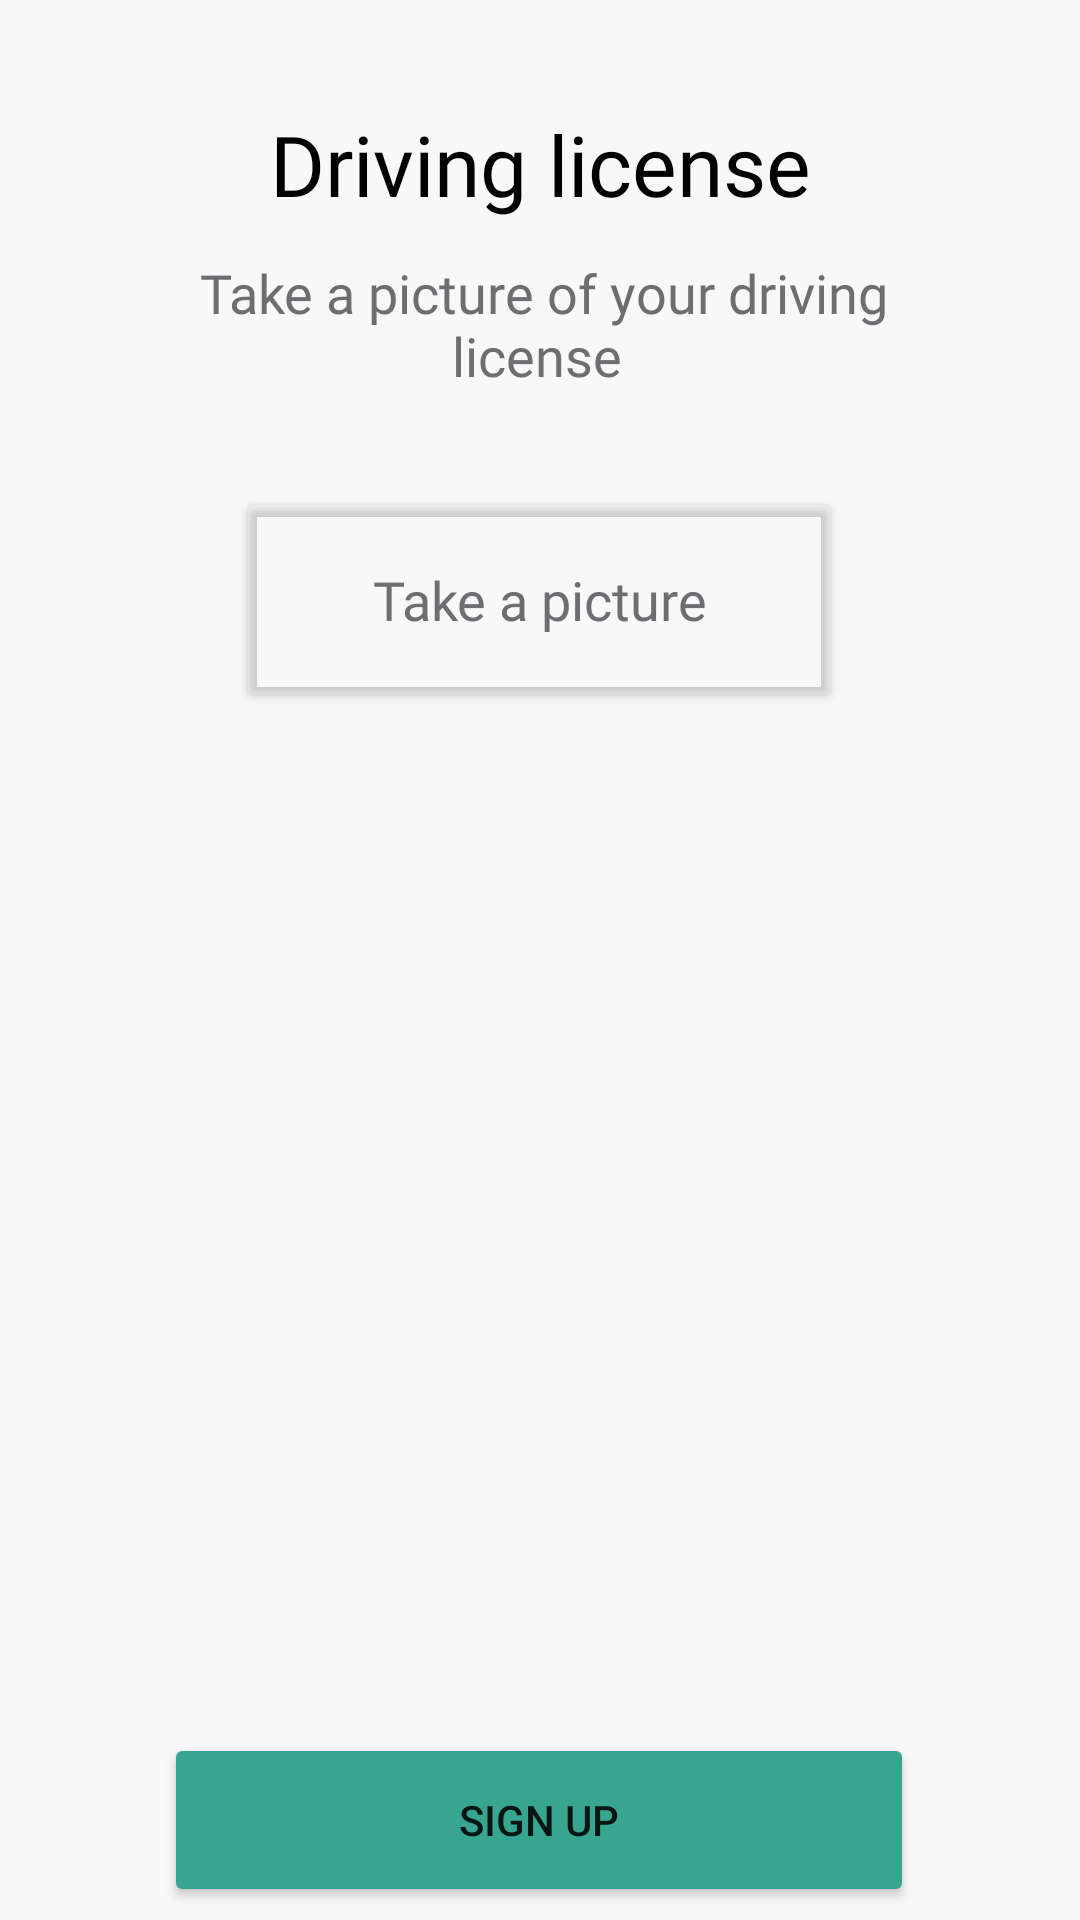

Layout XML and referenced resources for this Android screen:
<!-- AndroidManifest.xml: application theme Theme.Login_menu -->
<!-- res/layout/fragment_signup2.xml -->
<?xml version="1.0" encoding="utf-8"?>
<androidx.constraintlayout.widget.ConstraintLayout xmlns:android="http://schemas.android.com/apk/res/android"
    xmlns:app="http://schemas.android.com/apk/res-auto"
    xmlns:tools="http://schemas.android.com/tools"
    android:layout_width="match_parent"
    android:layout_height="match_parent"
    android:background="#9F9F9F"
    android:backgroundTint="#F8F8F8"
    tools:context=".Signup2Fragment">

    <ProgressBar
        android:id="@+id/progressBar"
        style="?android:attr/progressBarStyle"
        android:layout_width="wrap_content"
        android:layout_height="wrap_content"
        android:progressTint="#000000"
        android:visibility="invisible"
        app:layout_constraintBottom_toBottomOf="parent"
        app:layout_constraintEnd_toEndOf="parent"
        app:layout_constraintHorizontal_bias="0.498"
        app:layout_constraintStart_toStartOf="parent"
        app:layout_constraintTop_toBottomOf="@+id/signup" />

    <TextView
        android:id="@+id/textView23"
        android:layout_width="wrap_content"
        android:layout_height="wrap_content"
        android:layout_marginTop="36dp"
        android:fontFamily="@font/montserrat_semibold"
        android:text="Driving license"
        android:textColor="#000000"
        android:textSize="28sp"
        app:layout_constraintEnd_toEndOf="parent"
        app:layout_constraintStart_toStartOf="parent"
        app:layout_constraintTop_toTopOf="parent" />

    <Button
        android:id="@+id/takephoto"
        android:layout_width="202dp"
        android:layout_height="75dp"
        android:layout_marginTop="32dp"
        android:backgroundTint="#0FFFFFFF"
        android:drawablePadding="0dp"
        android:fontFamily="@font/montserrat_medium"
        android:text="Take a picture"
        android:textAllCaps="false"
        android:textColor="#6D6E71"
        android:textSize="18sp"
        app:cornerRadius="20dp"
        app:icon="@android:drawable/ic_menu_camera"
        app:iconPadding="0dp"
        app:iconSize="50dp"
        app:iconTint="#414141"
        app:layout_constraintEnd_toEndOf="parent"
        app:layout_constraintHorizontal_bias="0.497"
        app:layout_constraintStart_toStartOf="parent"
        app:layout_constraintTop_toBottomOf="@+id/textView24" />

    <Button
        android:id="@+id/signup"
        android:layout_width="250dp"
        android:layout_height="58dp"
        android:layout_marginBottom="16dp"
        android:width="250dp"
        android:height="59dp"
        android:backgroundTint="#37A590"
        android:text="Sign up"
        app:cornerRadius="20dp"
        app:layout_constraintBottom_toBottomOf="parent"
        app:layout_constraintEnd_toEndOf="parent"
        app:layout_constraintHorizontal_bias="0.496"
        app:layout_constraintStart_toStartOf="parent"
        app:layout_constraintTop_toBottomOf="@+id/imagedriving" />

    <TextView
        android:id="@+id/textView24"
        android:layout_width="252dp"
        android:layout_height="45dp"
        android:layout_marginTop="12dp"
        android:fontFamily="@font/montserrat_medium"
        android:text="Take a picture of your driving license "
        android:textAlignment="center"
        android:textColor="#6D6E71"
        android:textSize="18sp"
        app:layout_constraintEnd_toEndOf="parent"
        app:layout_constraintHorizontal_bias="0.509"
        app:layout_constraintStart_toStartOf="parent"
        app:layout_constraintTop_toBottomOf="@+id/textView23" />

    <ImageView
        android:id="@+id/imagedriving"
        android:layout_width="280dp"
        android:layout_height="352dp"
        android:src="@drawable/permis"  android:adjustViewBounds="true"

        app:layout_constraintEnd_toEndOf="parent"
        app:layout_constraintStart_toStartOf="parent"
        app:layout_constraintTop_toBottomOf="@+id/takephoto" />

</androidx.constraintlayout.widget.ConstraintLayout>
<!-- resources referenced by this layout -->
<resources>
  <style name="Theme.Login_menu" parent="Theme.MaterialComponents.DayNight.NoActionBar">
          
          <item name="colorPrimary">@color/purple_500</item>
          <item name="colorPrimaryVariant">@color/purple_700</item>
          <item name="colorOnPrimary">@color/white</item>
          
          <item name="colorSecondary">@color/teal_200</item>
          <item name="colorSecondaryVariant">@color/teal_700</item>
          <item name="colorOnSecondary">#37A590</item>
  
  
          
          <item name="android:statusBarColor">?attr/colorOnSecondary</item>
          
      </style>
  <color name="purple_500">#FF6200EE</color>
  <color name="purple_700">#FF3700B3</color>
  <color name="white">#FFFFFFFF</color>
  <color name="teal_200">#FF03DAC5</color>
  <color name="teal_700">#FF018786</color>
</resources>
